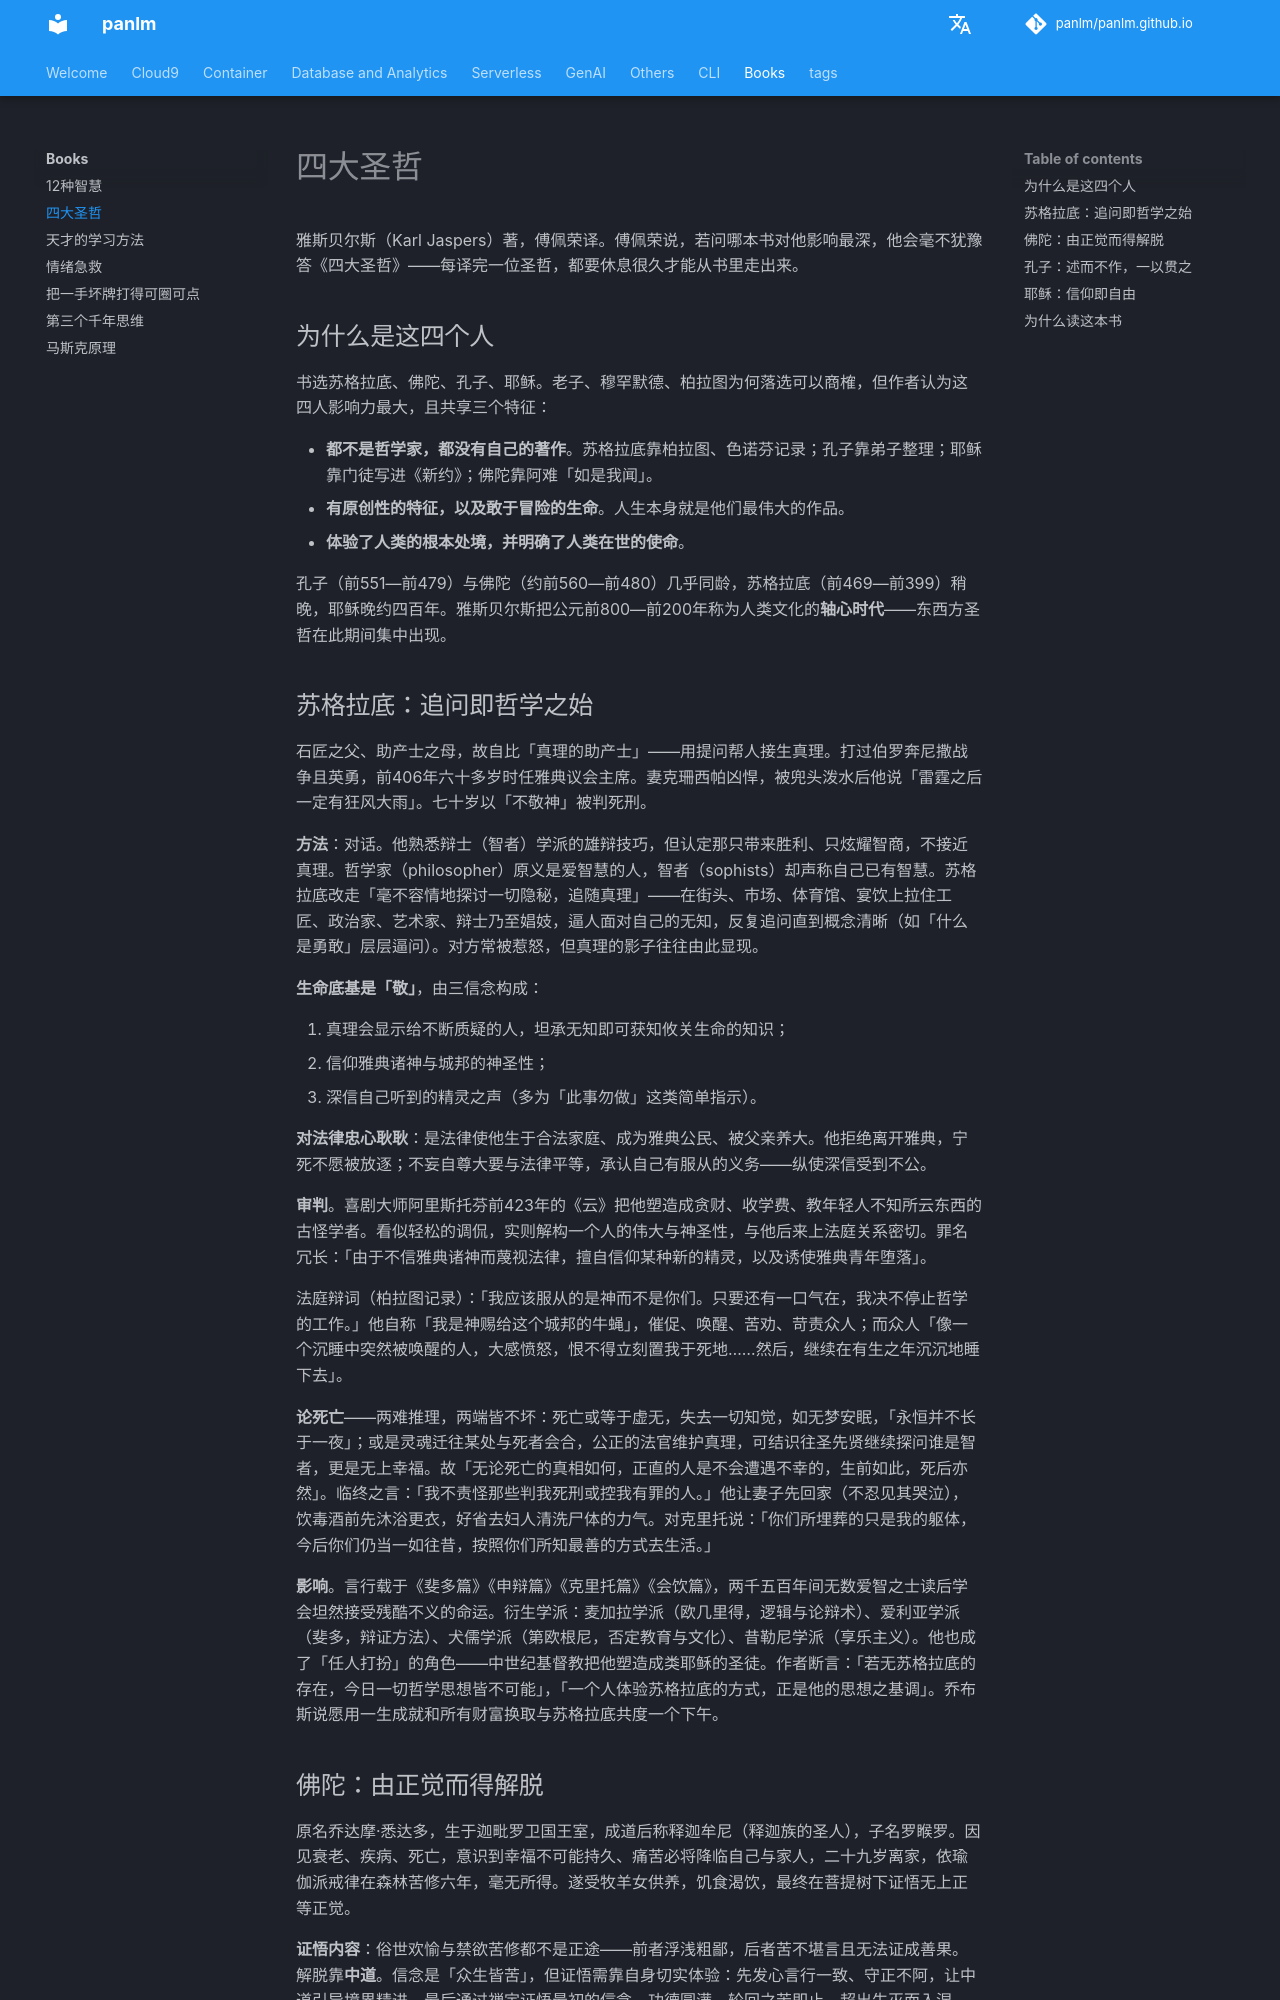

repository: panlm/panlm.github.io · page: books/book-四大圣哲/index.html · generator: mkdocs

---
title: 四大圣哲
description: 雅斯贝尔斯（Karl Jaspers）著，傅佩荣译。傅佩荣说，若问哪本书对他影响最深，他会毫不犹豫答《四大圣哲》——每译完一位圣哲，都要休息很久才能从书里走出来
type: note
permalink: git-mkdocs/books/untitled-2
---

# 四大圣哲

雅斯贝尔斯（Karl Jaspers）著，傅佩荣译。傅佩荣说，若问哪本书对他影响最深，他会毫不犹豫答《四大圣哲》——每译完一位圣哲，都要休息很久才能从书里走出来。

## 为什么是这四个人

书选苏格拉底、佛陀、孔子、耶稣。老子、穆罕默德、柏拉图为何落选可以商榷，但作者认为这四人影响力最大，且共享三个特征：

- **都不是哲学家，都没有自己的著作**。苏格拉底靠柏拉图、色诺芬记录；孔子靠弟子整理；耶稣靠门徒写进《新约》；佛陀靠阿难「如是我闻」。
- **有原创性的特征，以及敢于冒险的生命**。人生本身就是他们最伟大的作品。
- **体验了人类的根本处境，并明确了人类在世的使命**。

孔子（前551—前479）与佛陀（约前560—前480）几乎同龄，苏格拉底（前469—前399）稍晚，耶稣晚约四百年。雅斯贝尔斯把公元前800—前200年称为人类文化的**轴心时代**——东西方圣哲在此期间集中出现。

## 苏格拉底：追问即哲学之始

石匠之父、助产士之母，故自比「真理的助产士」——用提问帮人接生真理。打过伯罗奔尼撒战争且英勇，前406年六十多岁时任雅典议会主席。妻克珊西帕凶悍，被兜头泼水后他说「雷霆之后一定有狂风大雨」。七十岁以「不敬神」被判死刑。

**方法**：对话。他熟悉辩士（智者）学派的雄辩技巧，但认定那只带来胜利、只炫耀智商，不接近真理。哲学家（philosopher）原义是爱智慧的人，智者（sophists）却声称自己已有智慧。苏格拉底改走「毫不容情地探讨一切隐秘，追随真理」——在街头、市场、体育馆、宴饮上拉住工匠、政治家、艺术家、辩士乃至娼妓，逼人面对自己的无知，反复追问直到概念清晰（如「什么是勇敢」层层逼问）。对方常被惹怒，但真理的影子往往由此显现。

**生命底基是「敬」**，由三信念构成：

1. 真理会显示给不断质疑的人，坦承无知即可获知攸关生命的知识；
2. 信仰雅典诸神与城邦的神圣性；
3. 深信自己听到的精灵之声（多为「此事勿做」这类简单指示）。

**对法律忠心耿耿**：是法律使他生于合法家庭、成为雅典公民、被父亲养大。他拒绝离开雅典，宁死不愿被放逐；不妄自尊大要与法律平等，承认自己有服从的义务——纵使深信受到不公。

**审判**。喜剧大师阿里斯托芬前423年的《云》把他塑造成贪财、收学费、教年轻人不知所云东西的古怪学者。看似轻松的调侃，实则解构一个人的伟大与神圣性，与他后来上法庭关系密切。罪名冗长：「由于不信雅典诸神而蔑视法律，擅自信仰某种新的精灵，以及诱使雅典青年堕落」。

法庭辩词（柏拉图记录）：「我应该服从的是神而不是你们。只要还有一口气在，我决不停止哲学的工作。」他自称「我是神赐给这个城邦的牛蝇」，催促、唤醒、苦劝、苛责众人；而众人「像一个沉睡中突然被唤醒的人，大感愤怒，恨不得立刻置我于死地……然后，继续在有生之年沉沉地睡下去」。

**论死亡**——两难推理，两端皆不坏：死亡或等于虚无，失去一切知觉，如无梦安眠，「永恒并不长于一夜」；或是灵魂迁往某处与死者会合，公正的法官维护真理，可结识往圣先贤继续探问谁是智者，更是无上幸福。故「无论死亡的真相如何，正直的人是不会遭遇不幸的，生前如此，死后亦然」。临终之言：「我不责怪那些判我死刑或控我有罪的人。」他让妻子先回家（不忍见其哭泣），饮毒酒前先沐浴更衣，好省去妇人清洗尸体的力气。对克里托说：「你们所埋葬的只是我的躯体，今后你们仍当一如往昔，按照你们所知最善的方式去生活。」

**影响**。言行载于《斐多篇》《申辩篇》《克里托篇》《会饮篇》，两千五百年间无数爱智之士读后学会坦然接受残酷不义的命运。衍生学派：麦加拉学派（欧几里得，逻辑与论辩术）、爱利亚学派（斐多，辩证方法）、犬儒学派（第欧根尼，否定教育与文化）、昔勒尼学派（享乐主义）。他也成了「任人打扮」的角色——中世纪基督教把他塑造成类耶稣的圣徒。作者断言：「若无苏格拉底的存在，今日一切哲学思想皆不可能」，「一个人体验苏格拉底的方式，正是他的思想之基调」。乔布斯说愿用一生成就和所有财富换取与苏格拉底共度一个下午。
